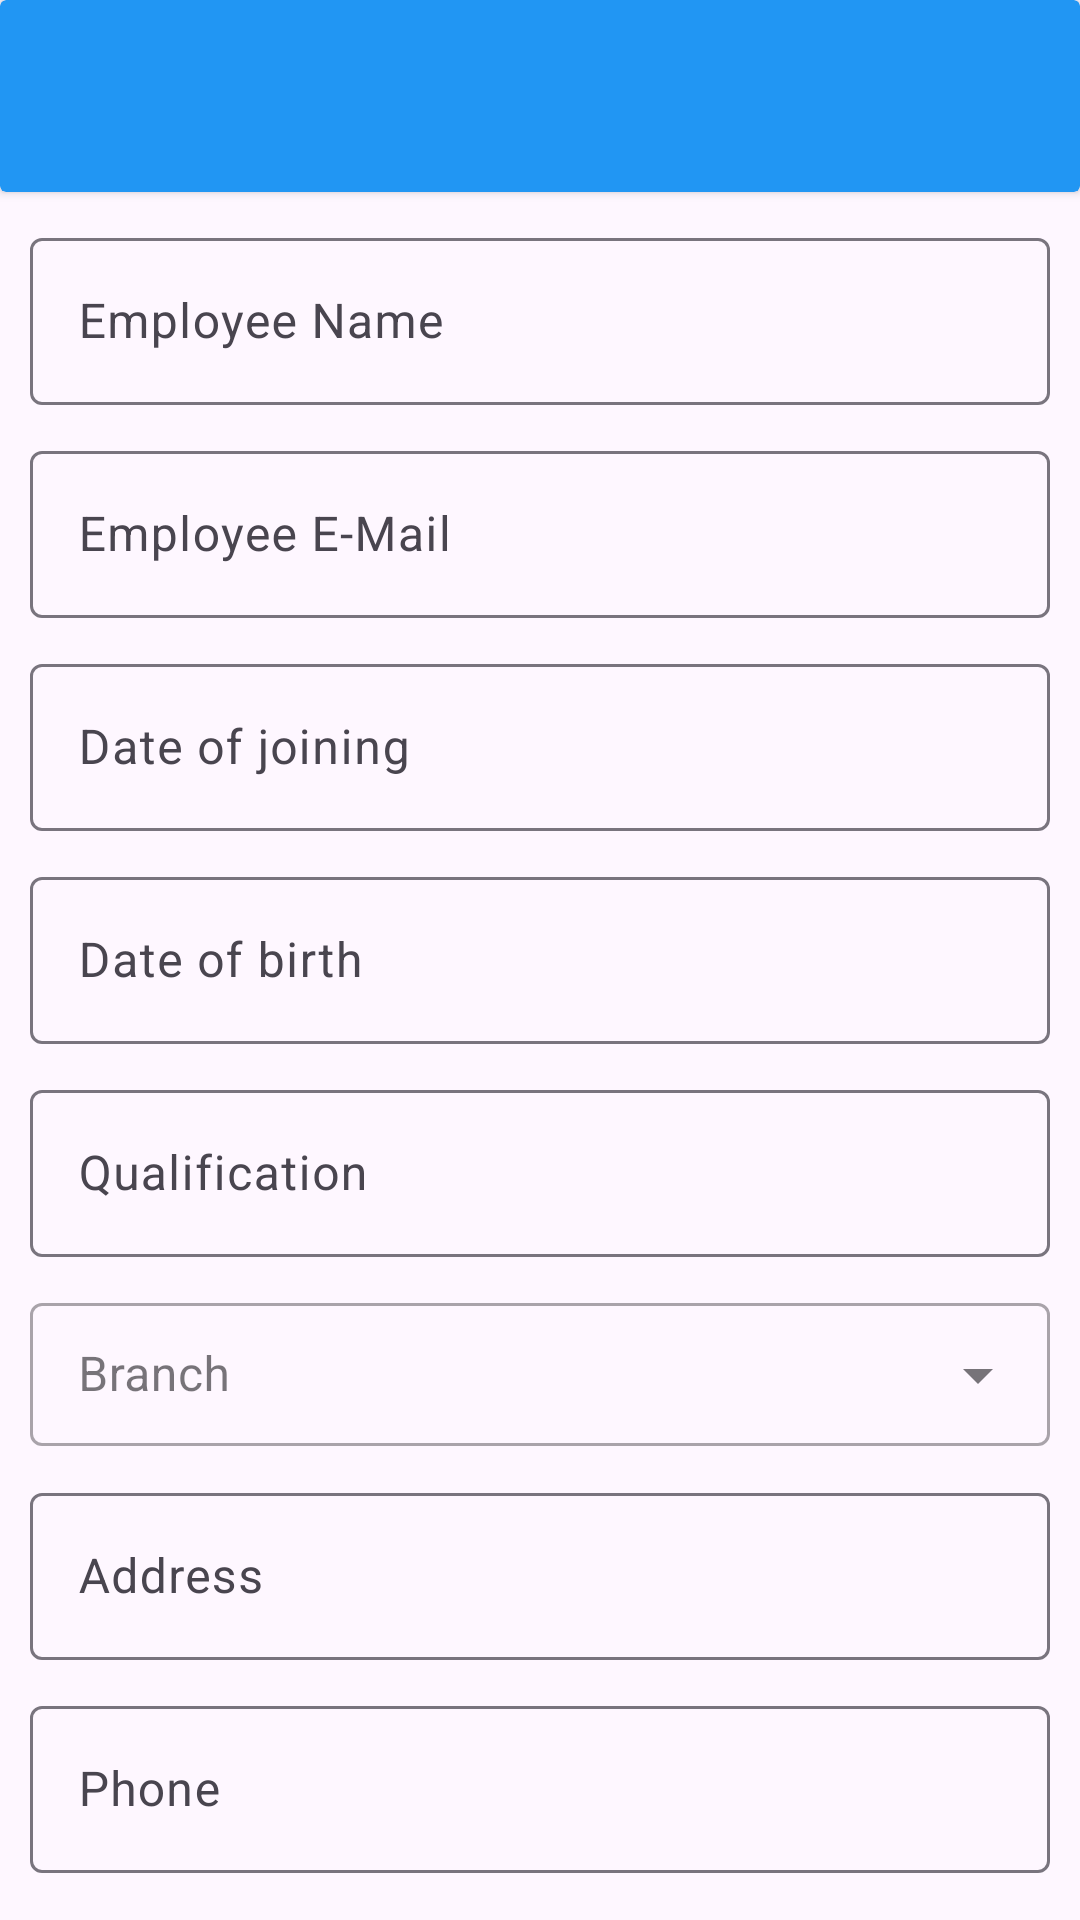

Produce the Android XML layout that renders to this screen, including the resource entries it uses.
<!-- AndroidManifest.xml: application theme Theme.AttendanceApp -->
<!-- res/layout/activity_add_emp.xml -->
<?xml version="1.0" encoding="utf-8"?>
<LinearLayout xmlns:android="http://schemas.android.com/apk/res/android"
    xmlns:app="http://schemas.android.com/apk/res-auto"
    xmlns:tools="http://schemas.android.com/tools"
    android:layout_width="match_parent"
    android:layout_height="match_parent"
    android:orientation="vertical"
    tools:context=".admin.AddEmpActivity">



    <androidx.cardview.widget.CardView
        android:id="@+id/toolbar_main"
        android:layout_width="match_parent"
        android:layout_height="?attr/actionBarSize"
        android:backgroundTint="@color/primary" >
        <ImageView
            android:id="@+id/back_btn"
            android:layout_width="wrap_content"
            android:layout_height="wrap_content"
            android:src="@drawable/arrow_back_24"
            android:layout_gravity="start|center"
            android:layout_marginStart="20dp"/>


    </androidx.cardview.widget.CardView>


    <com.google.android.material.textfield.TextInputLayout
        android:layout_width="match_parent"
        android:layout_height="wrap_content"
        android:layout_marginHorizontal="10dp"
        android:layout_marginTop="10dp"
        android:focusableInTouchMode="true"
        android:theme="@style/myTextInputLabel"
        app:startIconTint="@color/icon">

        <EditText
            android:id="@+id/emp_name_et"
            android:layout_width="match_parent"
            android:layout_height="wrap_content"
            android:hint="Employee Name"
            android:inputType="textPersonName" />
    </com.google.android.material.textfield.TextInputLayout>
    <com.google.android.material.textfield.TextInputLayout
        android:layout_width="match_parent"
        android:layout_height="wrap_content"
        android:layout_marginHorizontal="10dp"
        android:layout_marginTop="10dp"
        android:focusableInTouchMode="true"
        android:theme="@style/myTextInputLabel"
        app:startIconTint="@color/icon">

        <EditText
            android:id="@+id/emp_email_et"
            android:layout_width="match_parent"
            android:layout_height="wrap_content"
            android:hint="Employee E-Mail"
            android:inputType="textEmailAddress" />
    </com.google.android.material.textfield.TextInputLayout>
    <com.google.android.material.textfield.TextInputLayout
        android:layout_width="match_parent"
        android:layout_height="wrap_content"
        android:layout_marginHorizontal="10dp"
        android:layout_marginTop="10dp"
        android:focusableInTouchMode="true"
        android:theme="@style/myTextInputLabel"
        app:startIconTint="@color/icon">

        <EditText
            android:id="@+id/emp_doj_et"
            android:layout_width="match_parent"
            android:layout_height="wrap_content"
            android:clickable="false"
            android:cursorVisible="false"
            android:editable="false"
            android:hint="Date of joining"
            android:inputType="date" />
    </com.google.android.material.textfield.TextInputLayout>
    <com.google.android.material.textfield.TextInputLayout
        android:layout_width="match_parent"
        android:layout_height="wrap_content"
        android:layout_marginHorizontal="10dp"
        android:layout_marginTop="10dp"
        android:focusableInTouchMode="true"
        android:theme="@style/myTextInputLabel"
        app:startIconTint="@color/icon">

        <EditText
            android:id="@+id/emp_dob_et"
            android:layout_width="match_parent"
            android:layout_height="wrap_content"
            android:clickable="false"
            android:cursorVisible="false"
            android:editable="false"
            android:hint="Date of birth"
            android:inputType="date" />
    </com.google.android.material.textfield.TextInputLayout>
    <com.google.android.material.textfield.TextInputLayout
        android:layout_width="match_parent"
        android:layout_height="wrap_content"
        android:layout_marginHorizontal="10dp"
        android:layout_marginTop="10dp"
        android:focusableInTouchMode="true"
        android:theme="@style/myTextInputLabel"
        app:startIconTint="@color/icon">

        <EditText
            android:id="@+id/emp_qual_et"
            android:layout_width="match_parent"
            android:layout_height="wrap_content"
            android:hint="Qualification"
            android:inputType="text" />
    </com.google.android.material.textfield.TextInputLayout>


    <com.google.android.material.textfield.TextInputLayout
        style="@style/Theme.AttendanceApp.Spinner"
        android:layout_width="match_parent"
        android:layout_height="wrap_content"
        android:layout_marginHorizontal="10dp"
        android:layout_marginTop="10dp">

        <AutoCompleteTextView
            android:id="@+id/branch_spinner"
            android:layout_width="match_parent"
            android:layout_height="wrap_content"
            android:hint="Branch"
            android:inputType="none"
            android:singleLine="true" />
    </com.google.android.material.textfield.TextInputLayout>

    <com.google.android.material.textfield.TextInputLayout
        android:layout_width="match_parent"
        android:layout_height="wrap_content"
        android:layout_marginHorizontal="10dp"
        android:layout_marginTop="10dp"
        android:focusableInTouchMode="true"
        android:theme="@style/myTextInputLabel"
        app:startIconTint="@color/icon">

        <EditText
            android:id="@+id/emp_address_et"
            android:layout_width="match_parent"
            android:layout_height="wrap_content"
            android:hint="Address"
            android:inputType="text" />
    </com.google.android.material.textfield.TextInputLayout>
    <com.google.android.material.textfield.TextInputLayout
        android:layout_width="match_parent"
        android:layout_height="wrap_content"
        android:layout_marginHorizontal="10dp"
        android:layout_marginTop="10dp"
        android:focusableInTouchMode="true"
        android:theme="@style/myTextInputLabel"
        app:startIconTint="@color/icon">

        <EditText
            android:id="@+id/emp_phone_et"
            android:layout_width="match_parent"
            android:layout_height="wrap_content"
            android:hint="Phone"
            android:inputType="phone" />
    </com.google.android.material.textfield.TextInputLayout>

    <Button
        android:id="@+id/add_btn"
        android:layout_width="match_parent"
        android:layout_height="wrap_content"
        android:layout_gravity="center_horizontal"
        android:layout_marginHorizontal="30dp"
        android:layout_marginTop="30dp"
        android:background="@drawable/rounded_rectangle_btn"
        android:text="Add employee"
        app:backgroundTint="@null" />



</LinearLayout>
<!-- resources referenced by this layout -->
<resources>
  <color name="icon">#2196F3</color>
  <color name="primary">#2196F3</color>
  <style name="Theme.AttendanceApp.Spinner" parent="Widget.MaterialComponents.TextInputLayout.OutlinedBox.Dense.ExposedDropdownMenu">
          
          <item name="colorPrimary">@color/primary</item>
          <item name="colorPrimaryVariant">@color/purple_700</item>
          <item name="colorOnPrimary">@color/white</item>
          
          <item name="colorSecondary">@color/primary</item>
          <item name="colorSecondaryVariant">@color/teal_700</item>
          <item name="colorOnSecondary">@color/black</item>
          
          <item name="android:statusBarColor">@color/primary</item>
          
          <item name="android:backgroundTint">#FFFFFF</item>
  
          <item name="colorControlActivated">@color/icon</item>
          <item name="android:actionMenuTextColor">@color/primary</item>
      </style>
  <style name="myTextInputLabel">
          
          <item name="colorControlActivated">@color/icon</item>
          <item name="paddingStart">10dp</item>
      </style>
  <style name="Theme.AttendanceApp" parent="Base.Theme.AttendanceApp" />
  <color name="purple_700">#FF3700B3</color>
  <color name="white">#FFFFFFFF</color>
  <color name="teal_700">#FF018786</color>
  <color name="black">#FF000000</color>
  <style name="Base.Theme.AttendanceApp" parent="Theme.Material3.DayNight.NoActionBar">
          
          
      </style>
</resources>
